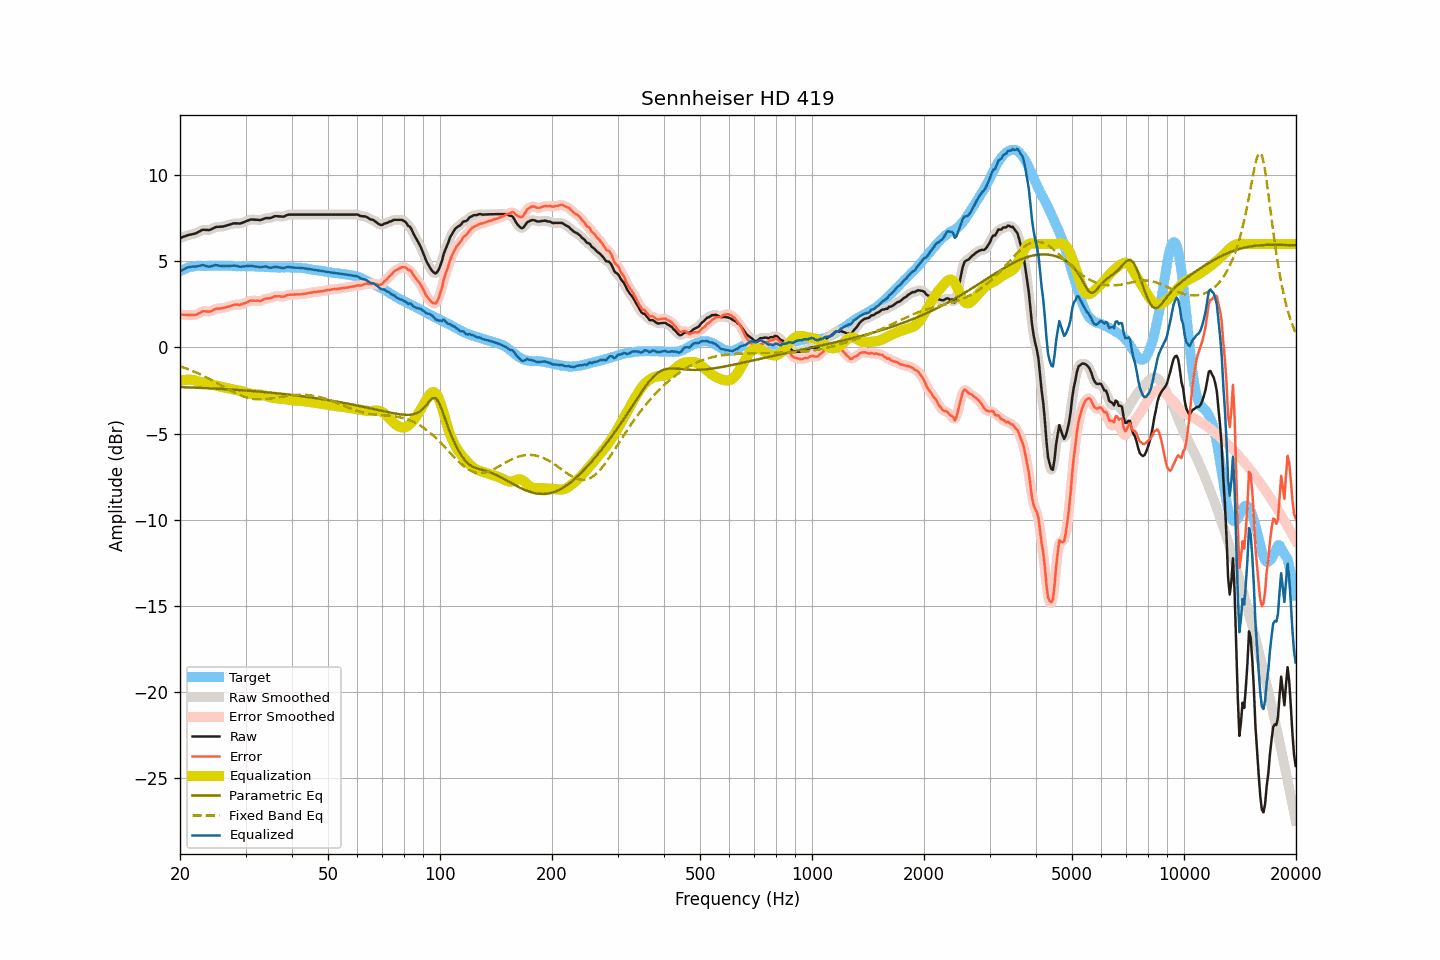

The table this chart was drawn from, first rows:
frequency, raw, smoothed, error, error_smoothed, equalization, parametric_eq, fixed_band_eq, equalized_raw, equalized_smoothed, target
20.00, 6.35, 6.35, 1.93, 1.92, -1.94, -2.30, -1.09, 4.41, 4.41, 4.42
20.20, 6.38, 6.38, 1.91, 1.91, -1.92, -2.30, -1.12, 4.46, 4.47, 4.47
20.40, 6.42, 6.42, 1.90, 1.90, -1.90, -2.31, -1.16, 4.52, 4.52, 4.52
20.61, 6.45, 6.45, 1.90, 1.89, -1.88, -2.31, -1.19, 4.57, 4.57, 4.55
20.81, 6.49, 6.49, 1.89, 1.89, -1.87, -2.31, -1.22, 4.62, 4.62, 4.60
21.02, 6.52, 6.52, 1.88, 1.88, -1.87, -2.32, -1.26, 4.65, 4.65, 4.64
21.23, 6.54, 6.54, 1.88, 1.88, -1.87, -2.32, -1.30, 4.67, 4.67, 4.66
21.44, 6.56, 6.56, 1.88, 1.88, -1.88, -2.32, -1.33, 4.68, 4.68, 4.68
21.66, 6.58, 6.58, 1.88, 1.88, -1.89, -2.33, -1.37, 4.69, 4.69, 4.70
21.87, 6.60, 6.60, 1.89, 1.89, -1.91, -2.33, -1.41, 4.69, 4.69, 4.71
22.09, 6.63, 6.64, 1.90, 1.91, -1.94, -2.33, -1.45, 4.70, 4.70, 4.73
22.31, 6.68, 6.68, 1.94, 1.94, -1.97, -2.34, -1.49, 4.72, 4.71, 4.74
22.54, 6.73, 6.73, 1.99, 1.99, -1.99, -2.34, -1.53, 4.73, 4.74, 4.74
22.76, 6.78, 6.78, 2.04, 2.05, -2.02, -2.35, -1.58, 4.76, 4.76, 4.74
22.99, 6.83, 6.82, 2.10, 2.09, -2.04, -2.35, -1.62, 4.79, 4.77, 4.73
23.22, 6.83, 6.83, 2.10, 2.10, -2.07, -2.36, -1.67, 4.76, 4.76, 4.73
23.45, 6.82, 6.82, 2.10, 2.10, -2.09, -2.36, -1.72, 4.73, 4.74, 4.72
23.69, 6.82, 6.81, 2.09, 2.08, -2.11, -2.36, -1.76, 4.71, 4.71, 4.73
23.92, 6.81, 6.82, 2.08, 2.08, -2.12, -2.37, -1.81, 4.69, 4.70, 4.73
24.16, 6.84, 6.84, 2.10, 2.10, -2.14, -2.37, -1.86, 4.70, 4.70, 4.74
24.40, 6.89, 6.89, 2.14, 2.14, -2.16, -2.38, -1.91, 4.73, 4.73, 4.75
24.65, 6.93, 6.93, 2.19, 2.19, -2.18, -2.38, -1.96, 4.75, 4.76, 4.74
24.89, 6.98, 6.97, 2.24, 2.23, -2.20, -2.39, -2.01, 4.78, 4.77, 4.74
25.14, 7.00, 7.00, 2.26, 2.25, -2.23, -2.39, -2.07, 4.77, 4.77, 4.74
25.39, 7.00, 7.01, 2.25, 2.26, -2.25, -2.40, -2.12, 4.75, 4.75, 4.75
25.65, 7.01, 7.01, 2.26, 2.26, -2.27, -2.40, -2.17, 4.74, 4.74, 4.75
25.91, 7.01, 7.01, 2.27, 2.27, -2.29, -2.41, -2.22, 4.72, 4.72, 4.74
26.16, 7.03, 7.03, 2.30, 2.30, -2.31, -2.41, -2.28, 4.72, 4.72, 4.73
26.43, 7.05, 7.05, 2.32, 2.32, -2.33, -2.42, -2.33, 4.72, 4.73, 4.73
26.69, 7.08, 7.08, 2.35, 2.34, -2.35, -2.42, -2.38, 4.73, 4.73, 4.73
26.96, 7.11, 7.11, 2.37, 2.37, -2.37, -2.43, -2.43, 4.74, 4.73, 4.74
27.23, 7.13, 7.13, 2.39, 2.40, -2.40, -2.44, -2.48, 4.73, 4.74, 4.74
27.50, 7.16, 7.16, 2.42, 2.43, -2.42, -2.44, -2.53, 4.74, 4.74, 4.74
27.77, 7.19, 7.19, 2.46, 2.46, -2.44, -2.45, -2.58, 4.75, 4.75, 4.73
28.05, 7.21, 7.20, 2.48, 2.48, -2.46, -2.45, -2.63, 4.75, 4.75, 4.73
28.33, 7.20, 7.20, 2.49, 2.49, -2.47, -2.46, -2.67, 4.73, 4.73, 4.71
28.62, 7.20, 7.20, 2.49, 2.48, -2.48, -2.47, -2.71, 4.72, 4.71, 4.71
28.90, 7.19, 7.20, 2.47, 2.48, -2.50, -2.47, -2.75, 4.69, 4.70, 4.72
29.19, 7.21, 7.21, 2.50, 2.50, -2.52, -2.48, -2.79, 4.69, 4.69, 4.71
29.48, 7.25, 7.24, 2.52, 2.52, -2.55, -2.49, -2.83, 4.70, 4.70, 4.73
29.78, 7.28, 7.28, 2.56, 2.56, -2.57, -2.49, -2.86, 4.71, 4.71, 4.72
30.08, 7.32, 7.32, 2.60, 2.60, -2.60, -2.50, -2.89, 4.72, 4.72, 4.72
30.38, 7.36, 7.36, 2.65, 2.65, -2.64, -2.51, -2.92, 4.72, 4.72, 4.71
30.68, 7.39, 7.39, 2.68, 2.68, -2.66, -2.51, -2.94, 4.73, 4.73, 4.71
30.99, 7.43, 7.42, 2.72, 2.71, -2.69, -2.52, -2.96, 4.74, 4.73, 4.71
31.30, 7.42, 7.42, 2.71, 2.72, -2.70, -2.53, -2.98, 4.72, 4.72, 4.71
31.61, 7.42, 7.42, 2.72, 2.72, -2.71, -2.53, -2.99, 4.71, 4.71, 4.70
31.93, 7.41, 7.41, 2.71, 2.71, -2.71, -2.54, -3.00, 4.70, 4.70, 4.70
32.24, 7.41, 7.40, 2.72, 2.71, -2.72, -2.55, -3.01, 4.69, 4.68, 4.69
32.57, 7.40, 7.40, 2.70, 2.70, -2.73, -2.56, -3.01, 4.67, 4.67, 4.70
32.89, 7.39, 7.40, 2.70, 2.71, -2.74, -2.57, -3.01, 4.65, 4.66, 4.69
33.22, 7.42, 7.42, 2.74, 2.74, -2.75, -2.57, -3.01, 4.67, 4.67, 4.68
33.55, 7.46, 7.46, 2.78, 2.78, -2.77, -2.58, -3.01, 4.69, 4.69, 4.68
33.89, 7.50, 7.49, 2.84, 2.82, -2.80, -2.59, -3.00, 4.70, 4.70, 4.66
34.23, 7.51, 7.51, 2.84, 2.84, -2.82, -2.60, -2.99, 4.69, 4.68, 4.67
34.57, 7.51, 7.51, 2.85, 2.85, -2.86, -2.61, -2.98, 4.65, 4.66, 4.66
34.92, 7.51, 7.52, 2.85, 2.86, -2.88, -2.62, -2.97, 4.63, 4.63, 4.66
35.27, 7.54, 7.55, 2.89, 2.89, -2.91, -2.63, -2.96, 4.63, 4.64, 4.65
35.62, 7.58, 7.58, 2.93, 2.93, -2.93, -2.64, -2.94, 4.65, 4.65, 4.65
35.97, 7.62, 7.61, 2.97, 2.96, -2.94, -2.64, -2.93, 4.68, 4.67, 4.65
... 635 more rows
